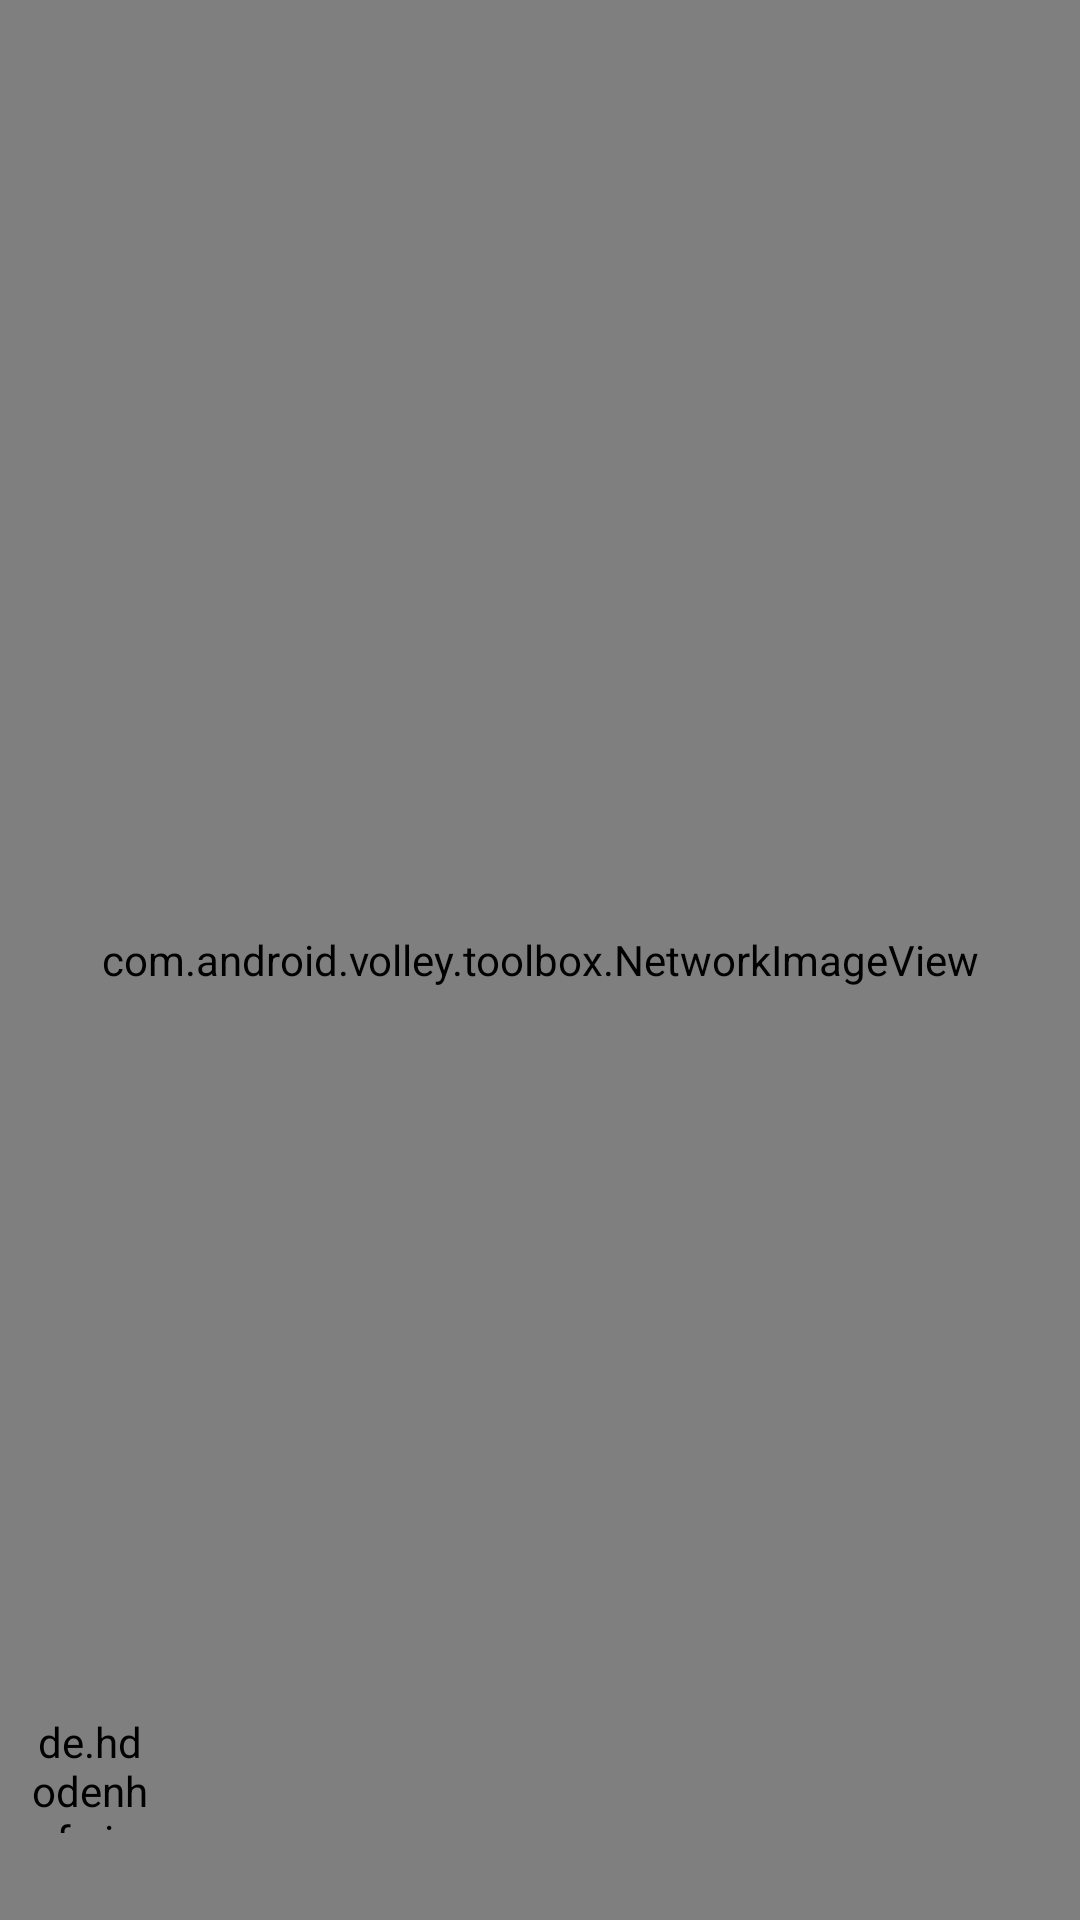

Here is an Android app screen rendered from its layout file. Give the layout XML and the strings, colors and styles it references.
<!-- AndroidManifest.xml: application theme AppTheme -->
<!-- res/layout/fullscreen_photo.xml -->
<?xml version="1.0" encoding="utf-8"?>
<RelativeLayout
    xmlns:android="http://schemas.android.com/apk/res/android"
    android:orientation="vertical"
    android:layout_width="match_parent"
    android:layout_height="match_parent"
    android:background="@android:color/black">

    <com.android.volley.toolbox.NetworkImageView
        xmlns:android="http://schemas.android.com/apk/res/android"
        android:id="@+id/fullScreenImageView"
        android:layout_width="match_parent"
        android:layout_height="match_parent"
        android:orientation="vertical"
        android:scaleType="fitCenter"
        android:textColor="@android:color/white" />

    <LinearLayout
        android:layout_width="match_parent"
        android:layout_height="wrap_content"
        android:orientation="vertical"
        android:layout_alignParentBottom="true"
        >

        <LinearLayout
            android:layout_width="match_parent"
            android:layout_height="wrap_content"
            android:orientation="horizontal"
            >

            <de.hdodenhof.circleimageview.CircleImageView
                android:id="@+id/profilePic"
                android:layout_width="40dp"
                android:layout_height="40dp"
                android:layout_margin="10dp"
                />

            <TextView
                android:layout_width="wrap_content"
                android:layout_height="wrap_content"
                android:textAlignment="center"
                android:textColor="@android:color/white"
                android:id="@+id/authorName"
                android:layout_gravity="center_vertical"
                />
        </LinearLayout>

        <LinearLayout
            android:layout_width="match_parent"
            android:layout_height="wrap_content"
            android:layout_marginStart="10dp"
            android:layout_marginLeft="10dp"
            >

            <ImageView
                android:layout_width="wrap_content"
                android:layout_height="wrap_content"
                android:src="@drawable/ic_favorite_black_24dp"
                android:tint="@android:color/white"
                android:layout_gravity="center"
                />

            <TextView
                android:layout_marginLeft="5dp"
                android:layout_marginStart="5dp"
                android:layout_width="match_parent"
                android:layout_height="wrap_content"
                android:textColor="@android:color/white"
                android:id="@+id/numLikes"
                android:layout_gravity="center_vertical"
                />

        </LinearLayout>

    </LinearLayout>

</RelativeLayout>
<!-- resources referenced by this layout -->
<resources>
  <style name="AppTheme" parent="Theme.AppCompat.Light.DarkActionBar">
          
          <item name="colorPrimary">#000000</item>
          <item name="colorPrimaryDark">#000000</item>
          <item name="colorAccent">#000000</item>
      </style>
</resources>
